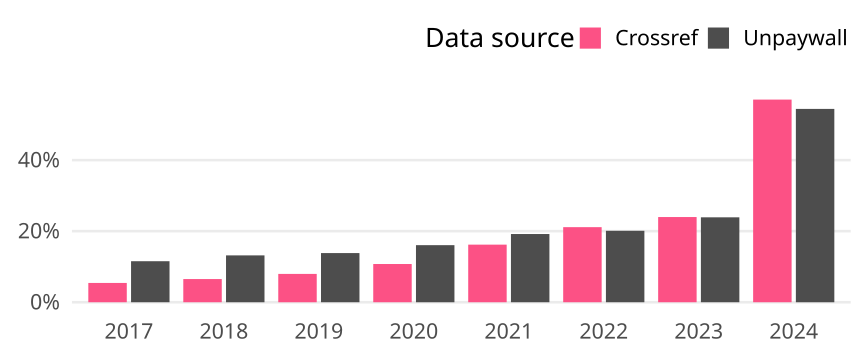

The file beside this chart, header and first rows:
cr_year, cat, article_total, name, oa_articles, oa_share
2017, Germany, 16495, Crossref, 896, 0.05432
2017, Germany, 16495, Unpaywall, 1905, 0.1155
2018, Germany, 16459, Crossref, 1074, 0.06525
2018, Germany, 16459, Unpaywall, 2171, 0.1319
2019, Germany, 15820, Crossref, 1262, 0.07977
2019, Germany, 15820, Unpaywall, 2189, 0.1384
2020, Germany, 15029, Crossref, 1617, 0.1076
2020, Germany, 15029, Unpaywall, 2415, 0.1607
2021, Germany, 15290, Crossref, 2479, 0.1621
2021, Germany, 15290, Unpaywall, 2936, 0.192
2022, Germany, 13372, Crossref, 2826, 0.2113
2022, Germany, 13372, Unpaywall, 2690, 0.2012
2023, Germany, 13081, Crossref, 3137, 0.2398
2023, Germany, 13081, Unpaywall, 3127, 0.239
2024, Germany, 7135, Crossref, 4070, 0.5704
2024, Germany, 7135, Unpaywall, 3883, 0.5442
